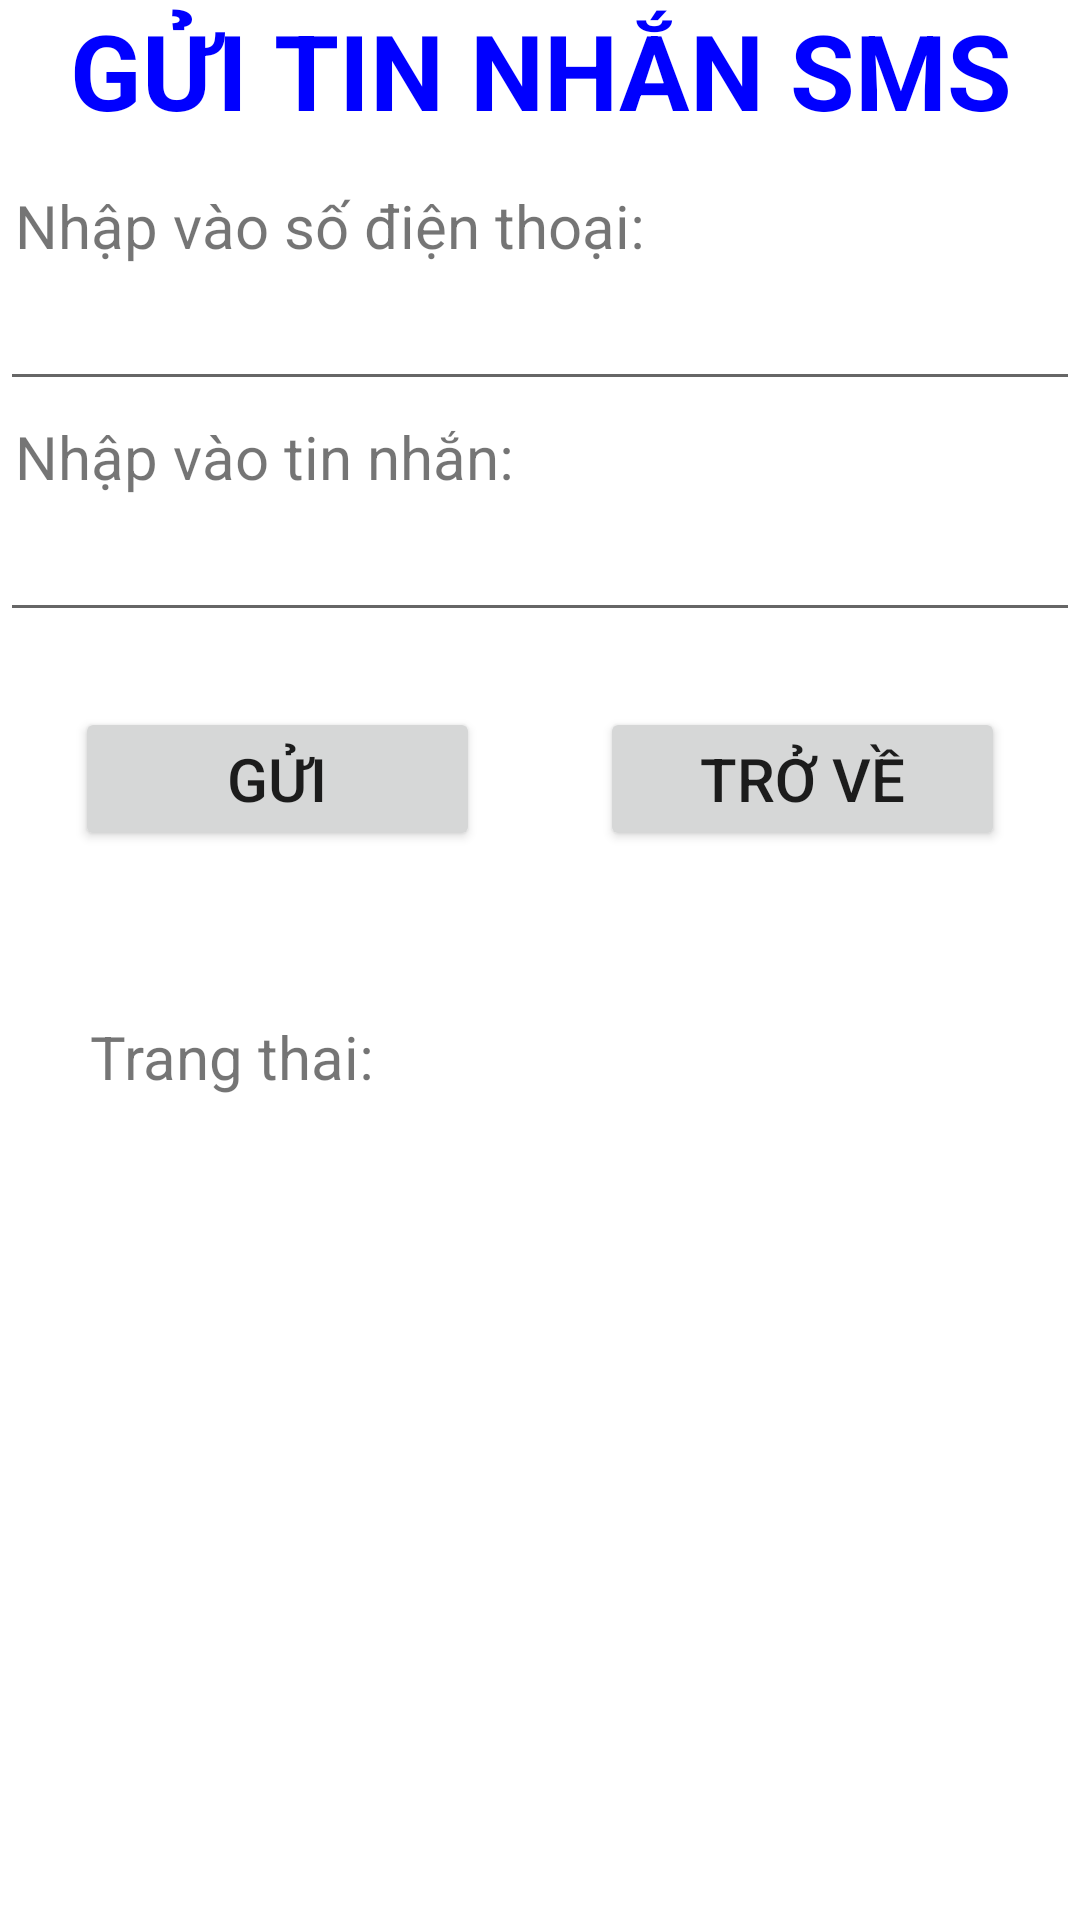

Android layout source for this screen:
<!-- AndroidManifest.xml: application theme Theme.SMS_DoHuuThien_b1704851 -->
<!-- res/layout/activity_new_message.xml -->
<?xml version="1.0" encoding="utf-8"?>
<layout>
    <LinearLayout xmlns:android="http://schemas.android.com/apk/res/android"
        xmlns:app="http://schemas.android.com/apk/res-auto"
        xmlns:tools="http://schemas.android.com/tools"
        android:layout_width="match_parent"
        android:layout_height="match_parent"
        tools:context=".NewMessageActivity"
        android:orientation="vertical">
        <TextView
            android:layout_width="fill_parent"
            android:layout_height="wrap_content"
            android:text="GỬI TIN NHẮN SMS"
            android:textSize="35sp"
            android:textStyle="bold"
            android:textColor="#0000ff"
            android:gravity="center" />
        <TextView
            android:layout_width="fill_parent"
            android:layout_height="wrap_content"
            android:textSize="20sp"
            android:padding="5dp"
            android:layout_marginTop="10dp"
            android:text="Nhập vào số điện thoại:"/>
        <EditText
            android:id="@+id/phone"
            android:layout_width="fill_parent"
            android:layout_height="40dp"
            android:padding="10dp"
            android:textSize="20sp"/>
        <TextView
            android:layout_width="fill_parent"
            android:layout_height="wrap_content"
            android:textSize="20sp"
            android:padding="5dp"
            android:text="Nhập vào tin nhắn:"/>
        <EditText
            android:id="@+id/message"
            android:layout_width="fill_parent"
            android:layout_height="40dp"
            android:padding="10dp"
            android:textSize="20sp"/>
        <LinearLayout
            android:layout_width="fill_parent"
            android:layout_height="wrap_content"
            android:padding="5dp"
            android:orientation="horizontal" >
            <Button
                android:id="@+id/send"
                android:layout_width="fill_parent"
                android:layout_height="wrap_content"
                android:text="GỬI"
                android:textSize="20sp"
                android:padding="5dp"
                android:layout_margin="20dp"
                android:layout_weight="1"/>
            <Button
                android:id="@+id/exitinbox"
                android:layout_width="fill_parent"
                android:layout_height="wrap_content"
                android:text="TRỞ VỀ"
                android:textSize="20sp"
                android:layout_margin="20dp"
                android:padding="5dp"
                android:layout_weight="1"/>
        </LinearLayout>
        <LinearLayout
            android:layout_width="fill_parent"
            android:layout_height="wrap_content"
            android:padding="5dp"
            android:orientation="horizontal" >
            <TextView
                android:layout_width="fill_parent"
                android:layout_height="wrap_content"
                android:text="Trang thai:"
                android:textSize="20sp"
                android:padding="5dp"
                android:layout_margin="20dp"
                android:layout_weight="1"/>
            <TextView
                android:id="@+id/status"
                android:layout_width="fill_parent"
                android:layout_height="wrap_content"
                android:textSize="20sp"
               android:layout_margin="20dp"
                android:padding="5dp"
                android:layout_weight="1"/>
        </LinearLayout>


    </LinearLayout>
</layout>
<!-- resources referenced by this layout -->
<resources>
  <style name="Theme.SMS_DoHuuThien_b1704851" parent="Theme.MaterialComponents.DayNight.DarkActionBar">
          
          <item name="colorPrimary">@color/purple_500</item>
          <item name="colorPrimaryVariant">@color/purple_700</item>
          <item name="colorOnPrimary">@color/white</item>
          
          <item name="colorSecondary">@color/teal_200</item>
          <item name="colorSecondaryVariant">@color/teal_700</item>
          <item name="colorOnSecondary">@color/black</item>
          
          <item name="android:statusBarColor" tools:targetApi="l">?attr/colorPrimaryVariant</item>
          
      </style>
  <!-- not gathered from this repository: default colours our renderer supplied (Android Studio template values) -->
  <color name="purple_500">#FF6200EE</color>
  <color name="purple_700">#FF3700B3</color>
  <color name="teal_200">#FF03DAC5</color>
  <color name="teal_700">#FF018786</color>
  <color name="black">#FF000000</color>
  <color name="white">#FFFFFFFF</color>
</resources>
